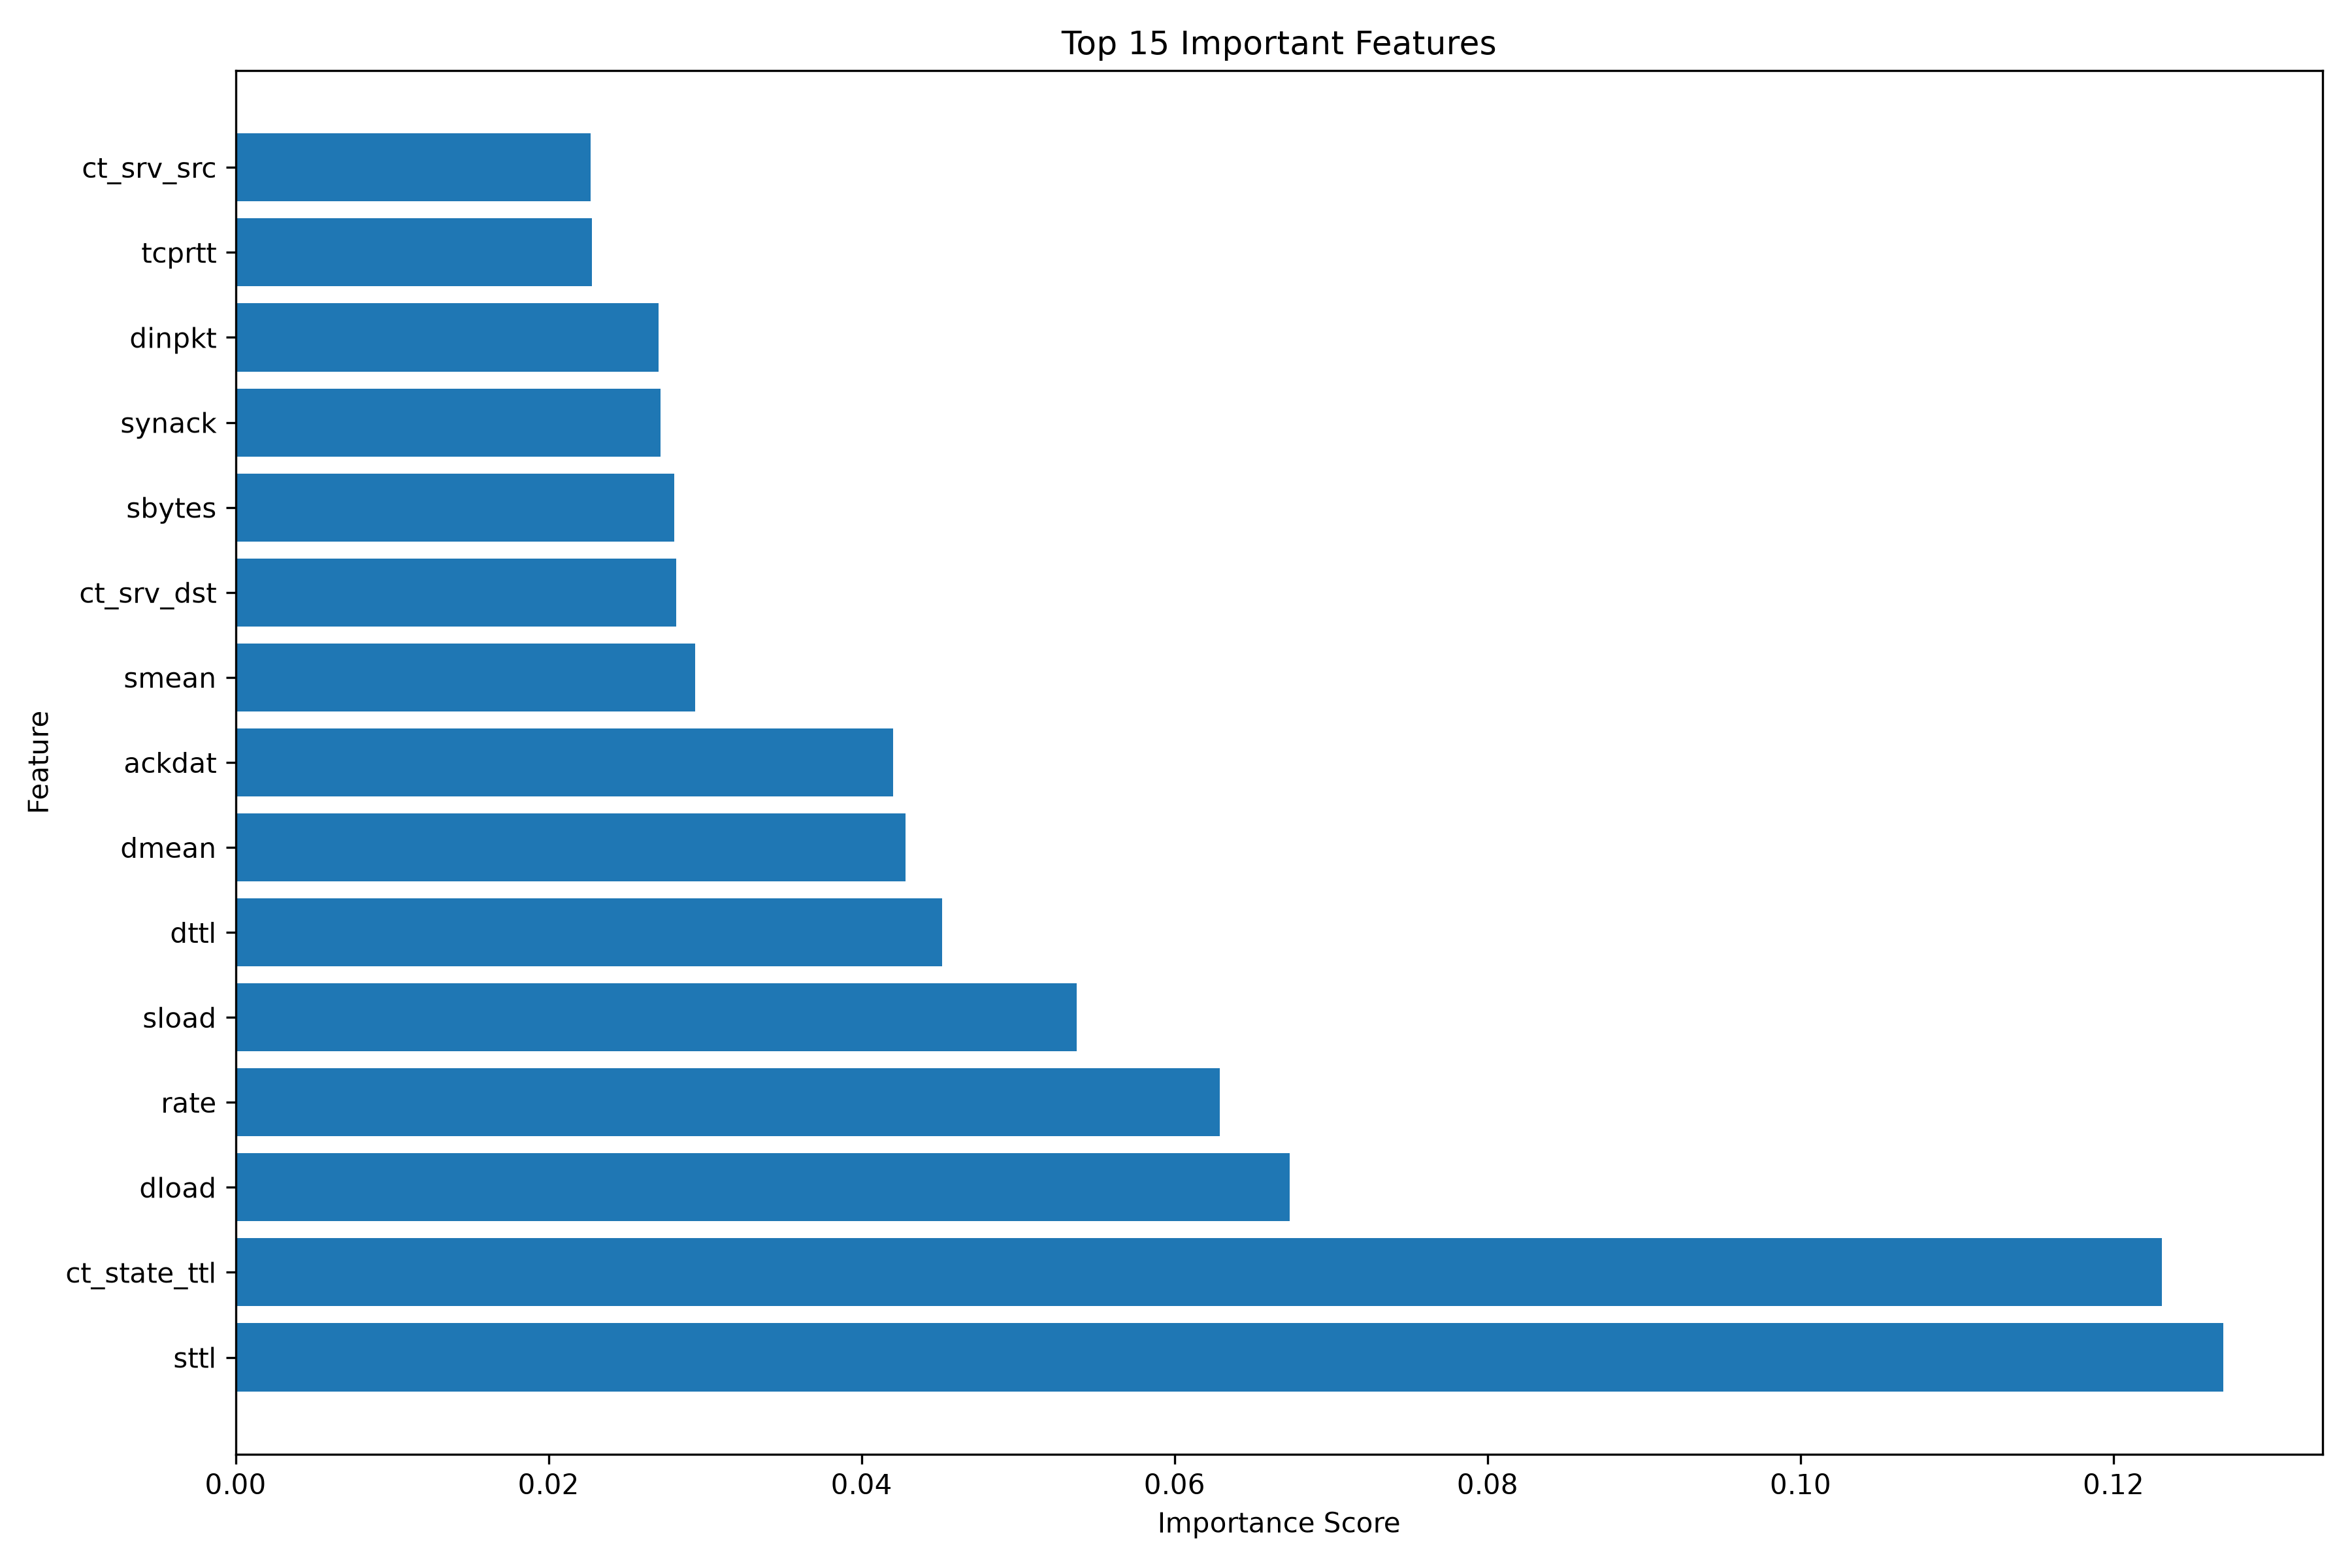

The file beside this chart, header and first rows:
Feature, Importance
sttl, 0.127
ct_state_ttl, 0.1231
dload, 0.06736
rate, 0.06291
sload, 0.05374
dttl, 0.04516
dmean, 0.0428
ackdat, 0.04203
smean, 0.02936
ct_srv_dst, 0.02817
sbytes, 0.02802
synack, 0.02717
dinpkt, 0.02704
tcprtt, 0.02276
ct_srv_src, 0.02267
dbytes, 0.02264
dur, 0.02197
ct_dst_src_ltm, 0.02117
sinpkt, 0.01954
sjit, 0.0187
djit, 0.01497
dpkts, 0.01488
state, 0.01374
ct_dst_sport_ltm, 0.01209
spkts, 0.01137
ct_dst_ltm, 0.01003
dloss, 0.008586
ct_src_ltm, 0.008371
dtcpb, 0.00763
is_sm_ips_ports, 0.007559
stcpb, 0.007095
ct_src_dport_ltm, 0.00584
proto, 0.005656
sloss, 0.005332
service, 0.004522
swin, 0.003593
response_body_len, 0.001763
ct_flw_http_mthd, 0.001453
trans_depth, 0.001396
dwin, 0.0006442
ct_ftp_cmd, 0.000104
is_ftp_login, 8.919777803133206e-05
